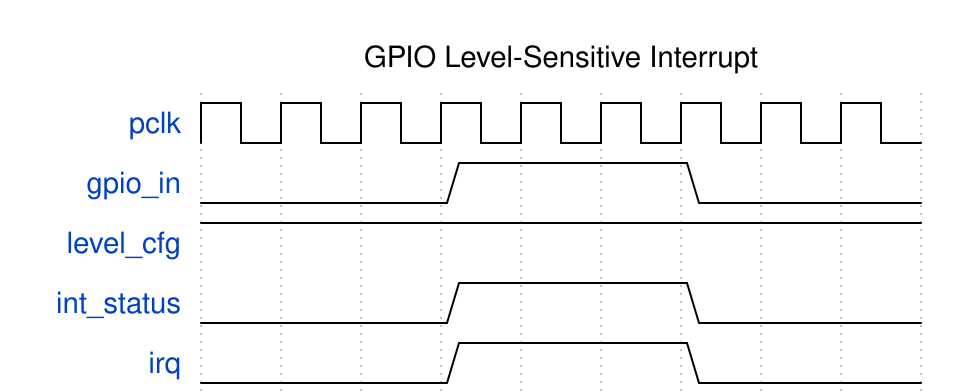

Here is a digital timing diagram. Give the WaveJSON source that produces it.

{
  "signal": [
    {"name": "pclk", "wave": "p........"},
    {"name": "gpio_in", "wave": "0..1..0.."},
    {"name": "level_cfg", "wave": "1........", "data": ["HIGH"]},
    {"name": "int_status", "wave": "0..1..0.."},
    {"name": "irq", "wave": "0..1..0.."}
  ],
  "head": {"text": "GPIO Level-Sensitive Interrupt"}
}
